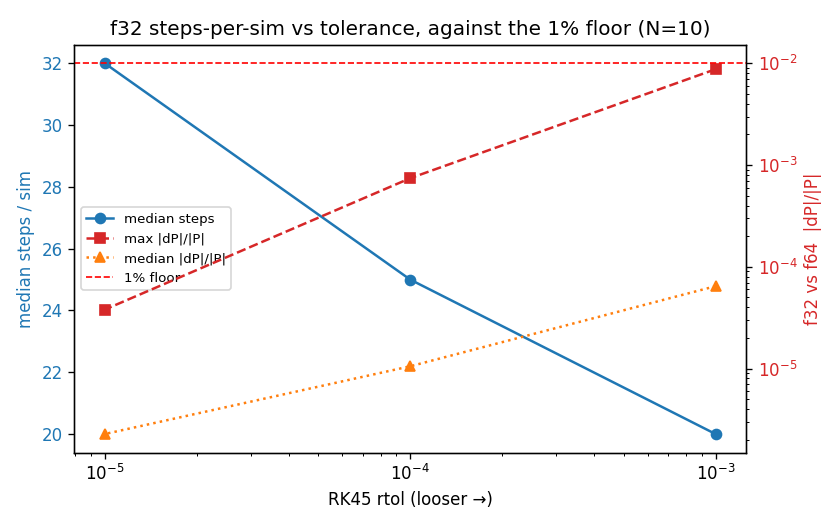

The data file committed next to this chart (first rows):
rtol, atol, pe_stop, sims, fail_pct, steps_median, steps_p99, dP_p50, dP_p99, dP_max, over_floor_pct
0.001, 1e-07, 1e-05, 4000, 0.0, 20.0, 24.0, 6.447294222227568e-05, 0.001824, 0.008751, 0.0
0.0001, 1e-07, 1e-05, 4000, 0.0, 25.0, 31.0, 1.0519293843236763e-05, 0.0001241, 0.0007422, 0.0
1e-05, 1e-07, 1e-05, 4000, 0.0, 32.0, 40.0, 2.2715138985236214e-06, 1.026777705657113e-05, 3.798299017552769e-05, 0.0
